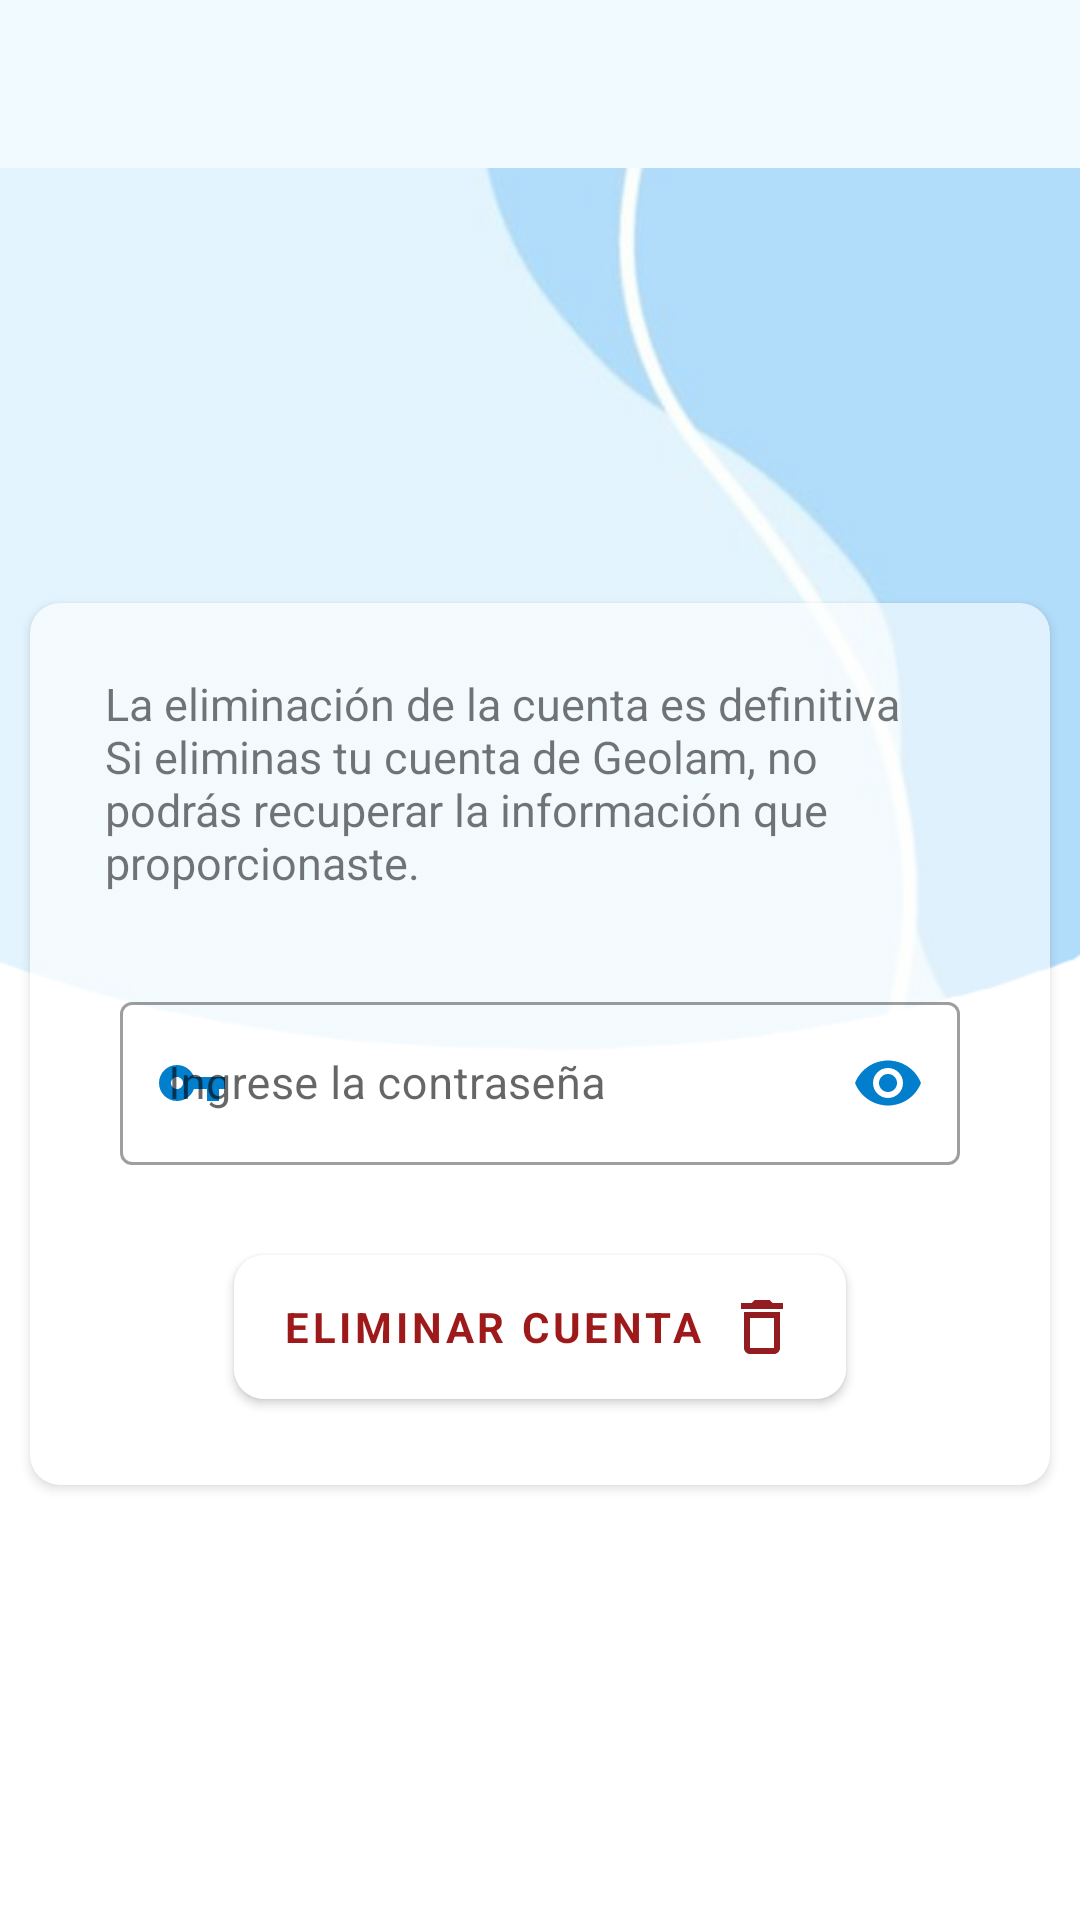

Write the Android layout XML for this screen, with the resource values it uses.
<!-- AndroidManifest.xml: application theme Theme.Geolam -->
<!-- res/layout/activity_eliminar_cuenta.xml -->
<?xml version="1.0" encoding="utf-8"?>
<RelativeLayout xmlns:android="http://schemas.android.com/apk/res/android"
    xmlns:app="http://schemas.android.com/apk/res-auto"
    xmlns:tools="http://schemas.android.com/tools"
    android:layout_width="match_parent"
    android:background="@drawable/imagen_gestion"
    android:layout_height="match_parent"
    tools:context=".EliminarCuenta">

    <include layout="@layout/activity_menu_toolbar" />

    <RelativeLayout
        android:layout_width="match_parent"
        android:layout_height="match_parent"
        android:layout_below="@+id/iMenuSupe"
        android:paddingTop="@dimen/activity_vertical_margin"
        >

        <RelativeLayout
            android:layout_width="match_parent"
            android:layout_height="wrap_content"
            android:layout_centerVertical="true"
            android:alpha="0.6"
            android:background="@color/transparent"
            android:backgroundTint="@null"
            android:gravity="center_vertical">

            <androidx.cardview.widget.CardView
                android:layout_width="match_parent"
                android:layout_height="wrap_content"
                android:layout_marginStart="5dp"
                android:layout_marginEnd="5dp"
                android:elevation="10dp"
                app:cardCornerRadius="10dp"
                app:cardUseCompatPadding="true">


                <LinearLayout
                    android:layout_width="match_parent"
                    android:layout_height="match_parent"
                    android:layout_centerVertical="true"
                    android:layout_marginTop="280dp"
                    android:layout_marginRight="14dp"
                    android:layout_marginBottom="14dp"
                    android:background="@color/transparent"
                    android:backgroundTint="@null"
                    android:orientation="vertical"
                    android:paddingLeft="14dp">

                </LinearLayout>

            </androidx.cardview.widget.CardView>


        </RelativeLayout>
        <LinearLayout
            android:layout_width="match_parent"
            android:layout_height="wrap_content"
            android:layout_centerVertical="true"
            android:background="@color/transparent"
            android:backgroundTint="@null"
            android:layout_margin="15dp"
            android:orientation="vertical">

            <ScrollView
                android:layout_width="match_parent"
                android:layout_height="wrap_content">
                <LinearLayout
                    android:layout_width="match_parent"
                    android:layout_height="wrap_content"
                    android:orientation="vertical">
                    <TextView
                        android:id="@+id/textView6"
                        android:layout_width="match_parent"
                        android:layout_height="wrap_content"
                        android:layout_marginLeft="20dp"

                        android:layout_marginRight="20dp"
                        android:layout_weight="1"
                        android:text="@string/textEliminarCuenta"
                        android:textSize="15dp" />

                    <TextView
                        android:id="@+id/textView8"
                        android:layout_width="match_parent"
                        android:layout_height="1dp"
                        android:layout_marginLeft="10dp"
                        android:layout_marginTop="15dp"
                        android:layout_weight="1"
                        android:text=""
                        android:textSize="16sp"
                        android:textStyle="bold" />

                    <com.google.android.material.textfield.TextInputLayout
                        android:id="@+id/contContraActual2"
                        style="@style/Widget.MaterialComponents.TextInputLayout.OutlinedBox"
                        android:layout_width="match_parent"
                        android:layout_height="wrap_content"
                        android:layout_gravity="center_vertical"
                        android:layout_marginLeft="25dp"
                        android:layout_marginTop="15dp"
                        android:layout_marginRight="25dp"
                        android:layout_marginBottom="25dp"
                        android:gravity="center_horizontal"
                        app:passwordToggleEnabled="true"
                        app:passwordToggleTint="@color/base"
                        app:startIconDrawable="@drawable/ic_baseline_vpn_key_24"
                        app:startIconTint="@color/base">

                        <com.google.android.material.textfield.TextInputEditText
                            android:id="@+id/etContraActual2"
                            android:layout_width="match_parent"
                            android:layout_height="wrap_content"
                            android:layout_below="@id/textView8"
                            android:hint="Ingrese la contraseña"

                            android:inputType="textPassword"
                            android:maxLines="1"
                            android:textSize="15dp" />
                    </com.google.android.material.textfield.TextInputLayout>


                    <com.google.android.material.button.MaterialButton
                        android:id="@+id/btnEliminarCuenta_"
                        android:layout_width="wrap_content"
                        android:layout_height="wrap_content"
                        android:layout_gravity="center"
                        android:layout_margin="5dp"
                        android:background="@drawable/bordes_redondos"
                        android:drawableEnd="@drawable/ic_baseline_delete_outline_242"
                        android:text="Eliminar cuenta"
                        android:textColor="@color/rojo"
                        android:textSize="14sp"
                        android:textStyle="bold"
                        app:backgroundTint="@null" />
                </LinearLayout>
            </ScrollView>
        </LinearLayout>
    </RelativeLayout>
</RelativeLayout>
<!-- res/layout/activity_menu_toolbar.xml (included above) -->
<?xml version="1.0" encoding="utf-8"?>
<com.google.android.material.appbar.AppBarLayout
    xmlns:android="http://schemas.android.com/apk/res/android"
    xmlns:app="http://schemas.android.com/apk/res-auto"
    android:layout_width="match_parent"
    android:layout_height="wrap_content"
    android:id="@+id/iMenuSupe"
    android:orientation="vertical">
  <androidx.appcompat.widget.Toolbar
      android:id="@+id/toolbar"
      android:layout_width="match_parent"
      android:layout_height="wrap_content"
      android:theme="@style/ToolbarTheme"
      android:background="@color/celestec"
      android:backgroundTint="@null"
      app:titleTextColor="@color/base">

  </androidx.appcompat.widget.Toolbar>
</com.google.android.material.appbar.AppBarLayout>
<!-- resources referenced by this layout -->
<resources>
  <color name="base">#FF027FCC</color>
  <color name="celestec">#fff1fbff</color>
  <color name="rojo">#9E1A1A</color>
  <color name="transparent">#0000ffff</color>
  <!-- drawable bordes_redondos (drawable) -->
  <?xml version="1.0" encoding="utf-8"?>
  <selector xmlns:android="http://schemas.android.com/apk/res/android">
      <item >
          <shape android:shape="rectangle"  >
              <corners android:radius="10dp" />
  
              <solid android:color="#ffffff" />
  
  
              
  
          </shape>
      </item>
  </selector>
  <!-- drawable ic_baseline_delete_outline_242 (drawable) -->
  <vector android:height="24dp" android:tint="#921C20"
      android:viewportHeight="24" android:viewportWidth="24"
      android:width="24dp" xmlns:android="http://schemas.android.com/apk/res/android">
      <path android:fillColor="@android:color/white" android:pathData="M6,19c0,1.1 0.9,2 2,2h8c1.1,0 2,-0.9 2,-2L18,7L6,7v12zM8,9h8v10L8,19L8,9zM15.5,4l-1,-1h-5l-1,1L5,4v2h14L19,4z"/>
  </vector>
  <!-- drawable ic_baseline_vpn_key_24 (drawable) -->
  <vector android:height="24dp" android:tint="#027FCC"
      android:viewportHeight="24" android:viewportWidth="24"
      android:width="24dp" xmlns:android="http://schemas.android.com/apk/res/android">
      <path android:fillColor="@android:color/white" android:pathData="M12.65,10C11.83,7.67 9.61,6 7,6c-3.31,0 -6,2.69 -6,6s2.69,6 6,6c2.61,0 4.83,-1.67 5.65,-4H17v4h4v-4h2v-4H12.65zM7,14c-1.1,0 -2,-0.9 -2,-2s0.9,-2 2,-2 2,0.9 2,2 -0.9,2 -2,2z"/>
  </vector>
  <!-- drawable imagen_gestion (drawable) -->
  <?xml version="1.0" encoding="utf-8"?>
  <bitmap xmlns:android="http://schemas.android.com/apk/res/android"
      android:layout_width="match_parent"
      android:layout_height="match_parent"
      android:src="@drawable/fondo5_"
  
      android:alpha="0.6"/>
  <string name="textEliminarCuenta">
          La eliminación de la cuenta es definitiva
          \nSi eliminas tu cuenta de Geolam, no podrás recuperar la información que proporcionaste.
      </string>
  <style name="Theme.Geolam" parent="Theme.MaterialComponents.DayNight.NoActionBar">
          
          <item name="colorPrimary">@color/base</item>
          <item name="colorPrimaryVariant">#43FA4B</item>
          <item name="colorOnPrimary">@color/white</item>
          <item name="fontFamily">@color/black</item>
          
          <item name="colorSecondary">@color/teal_200</item>
          <item name="colorSecondaryVariant">@color/base</item>
          <item name="colorOnSecondary">@color/black</item>
          
          <item name="android:statusBarColor">@color/base</item>
          
      </style>
  <color name="celesteb">#ffd7e7f4</color>
  <!-- drawable circular (drawable) -->
  <?xml version="1.0" encoding="utf-8"?>
  <shape xmlns:android="http://schemas.android.com/apk/res/android"
      android:shape="rectangle">
      <solid
      android:color="@color/base" />
      <gradient
          android:startColor="#82BF79"
          android:endColor="#46ADD5"
          android:angle="100" />
  
      <size
          android:width="120dp"
          android:height="40dp"/>
  
      <corners
          android:bottomLeftRadius="50dp"
          android:bottomRightRadius="1dp"/>
  
  
  
  
  </shape>
  <color name="naranja_fuerte">#FF6869</color>
  <color name="white">#FFFFFFFF</color>
  <color name="black">#FF000000</color>
  <color name="teal_200">#FF03DAC5</color>
</resources>
